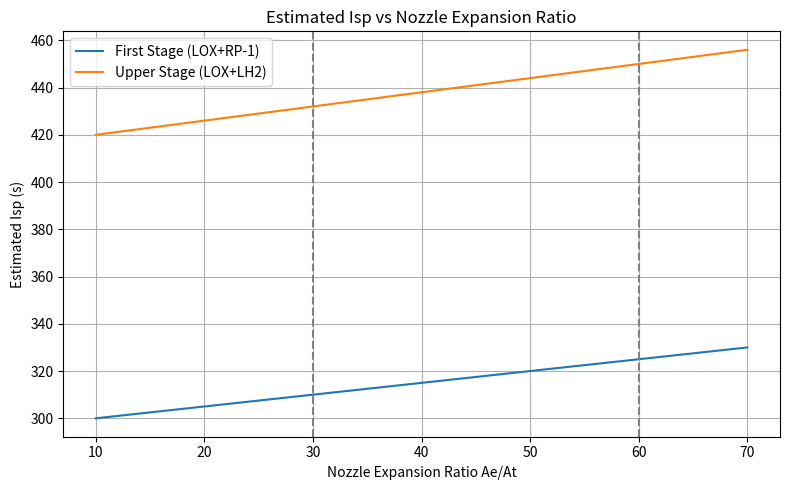

This chart was generated by the following Python code: (Note: this script raises an exception after producing the figure.)
import numpy as np
import matplotlib.pyplot as plt

# базовые данные
Pc = 20e6            # Pa, камера сгорания
Ae_At_first = 30     # расширение первой ступени
Ae_At_upper = 60     # расширение верхней ступени
TW_target = 80       # Тяга/масса, Н/кг

# Пример простого графика зависимости расширения сопла
expansions = np.array([10, 20, 30, 40, 50, 60, 70])
isp_first = 300 + 0.5*(expansions - 10)    # упрощённый пример зависимости Isp от Ae/At
isp_upper = 420 + 0.6*(expansions - 10)

plt.figure(figsize=(8,5))
plt.plot(expansions, isp_first, label='First Stage (LOX+RP-1)')
plt.plot(expansions, isp_upper, label='Upper Stage (LOX+LH2)')
plt.axvline(Ae_At_first, color='grey', linestyle='--')
plt.axvline(Ae_At_upper, color='grey', linestyle='--')
plt.xlabel('Nozzle Expansion Ratio Ae/At')
plt.ylabel('Estimated Isp (s)')
plt.title('Estimated Isp vs Nozzle Expansion Ratio')
plt.legend()
plt.grid(True)
plt.tight_layout()
plt.savefig('../figures/nozzle_expansion_ratio_plot.png', dpi=300)
plt.show()
